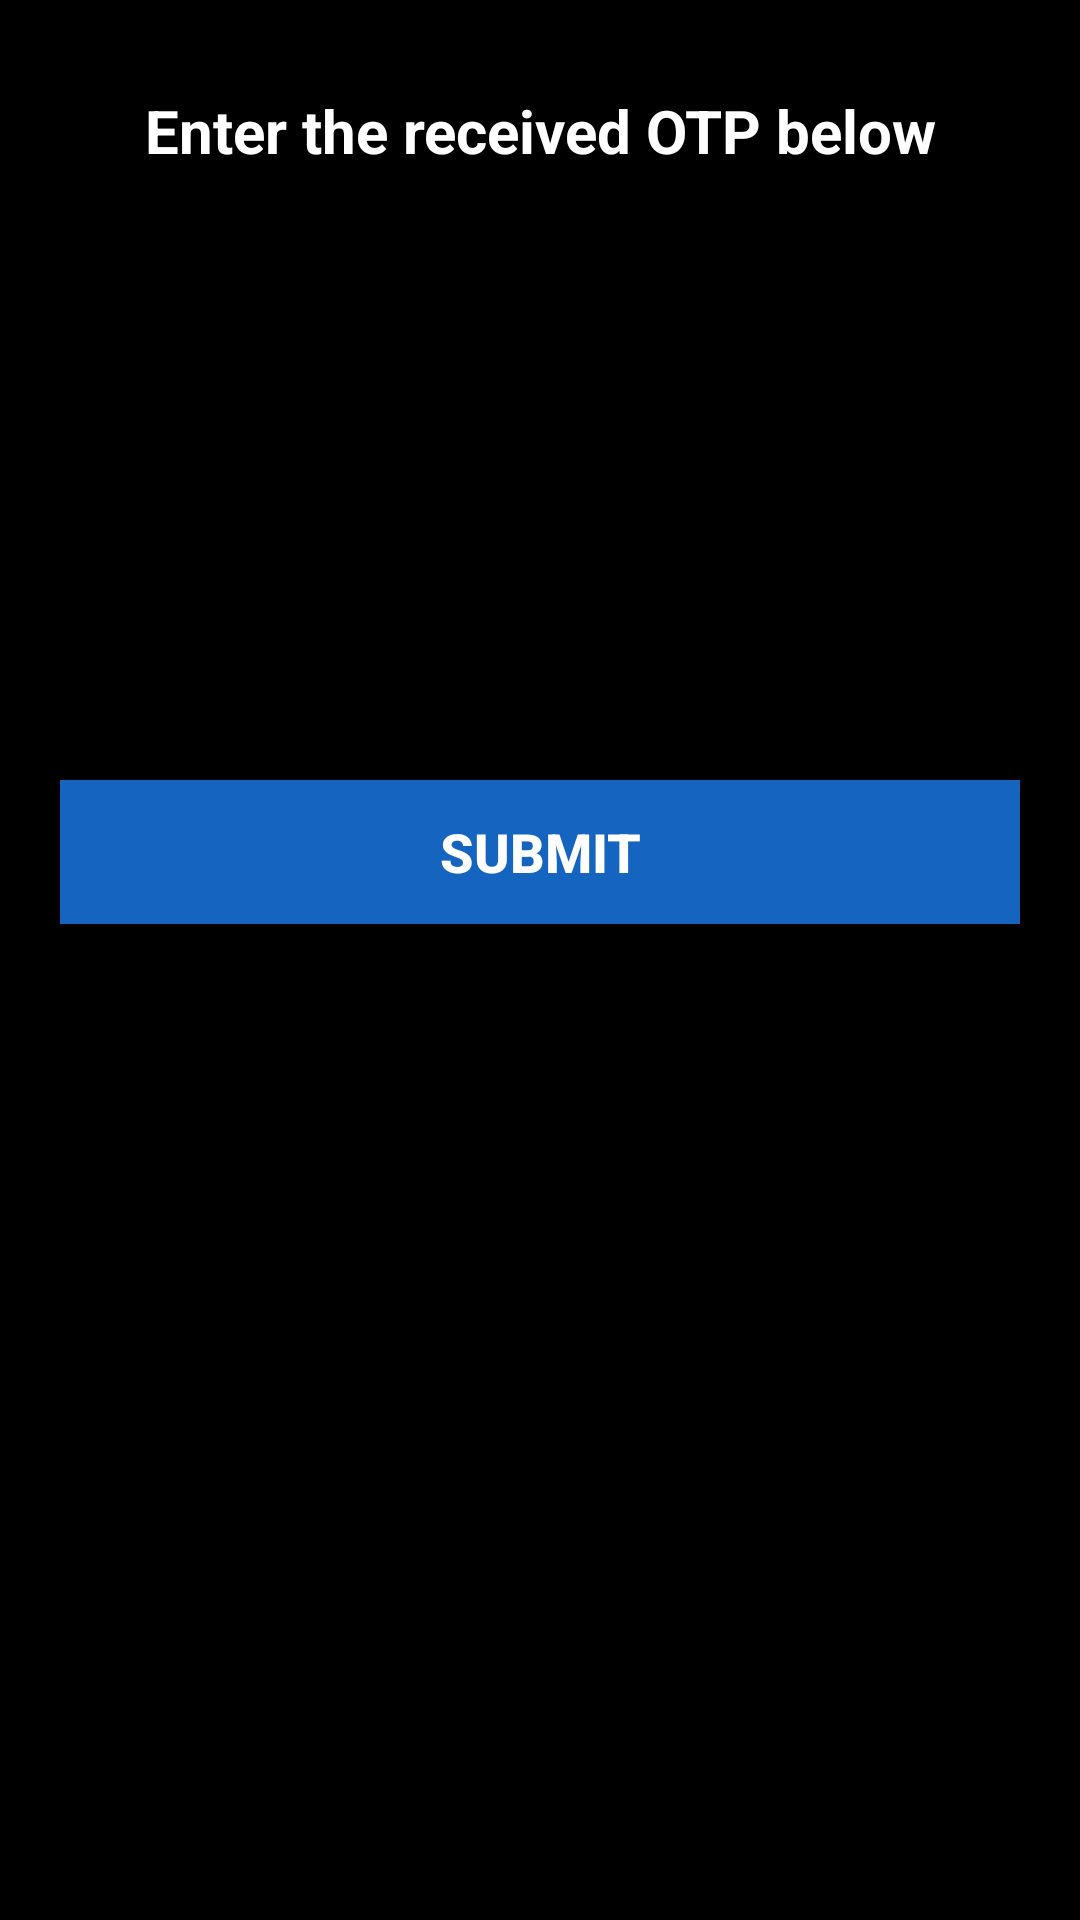

Write the Android layout XML for this screen, with the resource values it uses.
<!-- AndroidManifest.xml: application theme AppTheme -->
<!-- res/layout/fragment_forgot_password.xml -->
<?xml version="1.0" encoding="utf-8"?>
<RelativeLayout xmlns:android="http://schemas.android.com/apk/res/android"
    xmlns:tools="http://schemas.android.com/tools"
    android:layout_width="match_parent"
    android:layout_height="match_parent"
    android:background="@color/black"
    tools:context=".fragment.ForgotPasswordFragment">

    <RelativeLayout
        android:id="@+id/forgotPasswordLayout"
        android:layout_width="match_parent"
        android:layout_height="match_parent"
        android:background="@color/white"
        android:elevation="1dp"
        android:visibility="invisible">

        <ProgressBar
            android:layout_width="wrap_content"
            android:layout_height="wrap_content"
            android:layout_centerInParent="true" />
    </RelativeLayout>

    <LinearLayout
        android:layout_width="match_parent"
        android:layout_height="wrap_content"
        android:layout_marginTop="30dp"
        android:orientation="vertical">

        <TextView
            android:id="@+id/txtForgotPassword"
            android:layout_width="match_parent"
            android:layout_height="wrap_content"
            android:layout_marginLeft="20dp"
            android:layout_marginRight="20dp"
            android:text="Enter the received OTP below"
            android:textAlignment="center"
            android:textColor="@color/white"
            android:textSize="20sp"
            android:textStyle="bold" />

        <EditText
            android:id="@+id/etOTP"
            android:layout_width="match_parent"
            android:layout_height="wrap_content"
            android:layout_marginLeft="20dp"
            android:layout_marginTop="20dp"
            android:layout_marginRight="20dp"
            android:background="@drawable/rounded_border_for_view"
            android:drawablePadding="4dp"
            android:hint="OTP (Min 4)"
            android:inputType="number|text"
            android:maxLength="4"
            android:maxLines="1"
            android:padding="10dp"
            android:textSize="18sp" />

        <EditText
            android:id="@+id/etNewPassword"
            android:layout_width="match_parent"
            android:layout_height="wrap_content"
            android:layout_marginLeft="20dp"
            android:layout_marginTop="15dp"
            android:layout_marginRight="20dp"
            android:background="@drawable/rounded_border_for_view"
            android:drawablePadding="4dp"
            android:hint="New Password (Min 6)"
            android:inputType="number|numberPassword"
            android:maxLength="8"
            android:maxLines="1"
            android:padding="10dp"
            android:textSize="18sp" />

        <EditText
            android:id="@+id/etConfirmPassword"
            android:layout_width="match_parent"
            android:layout_height="wrap_content"
            android:layout_marginLeft="20dp"
            android:layout_marginRight="20dp"
            android:layout_marginTop="15dp"
            android:background="@drawable/rounded_border_for_view"
            android:drawablePadding="4dp"
            android:hint="Confirm Password (Min 6)"
            android:inputType="number|numberPassword"
            android:maxLength="8"
            android:maxLines="1"
            android:padding="10dp"
            android:textSize="18sp" />

        <Button
            android:id="@+id/btnSubmit"
            android:layout_width="match_parent"
            android:layout_height="wrap_content"
            android:layout_marginLeft="20dp"
            android:layout_marginTop="20dp"
            android:layout_marginRight="20dp"
            android:background="#1565C0"
            android:text="Submit"
            android:textColor="@color/white"
            android:textSize="18sp"
            android:textStyle="bold" />
    </LinearLayout>
</RelativeLayout>
<!-- resources referenced by this layout -->
<resources>
  <color name="black">#000000</color>
  <color name="white">#ffffff</color>
</resources>
